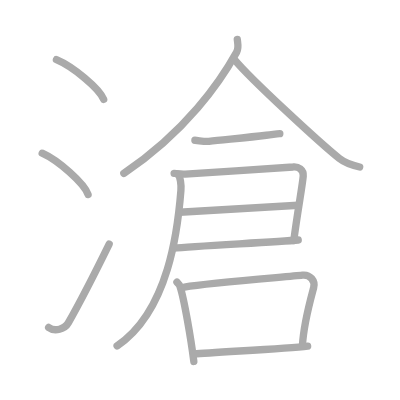
t = 0.00 s
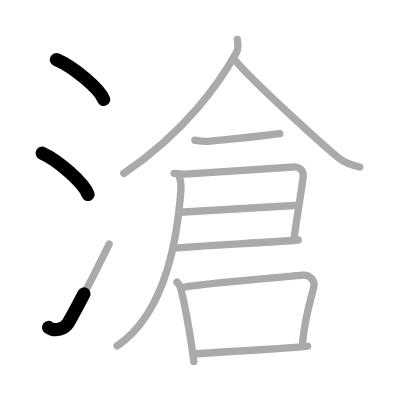
t = 2.50 s
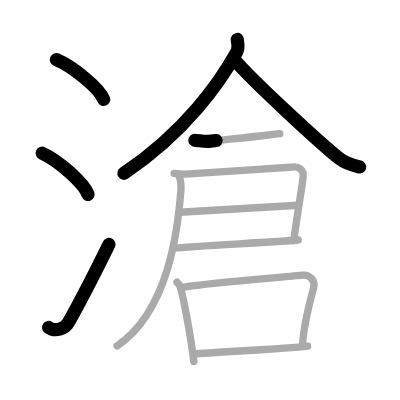
t = 5.25 s
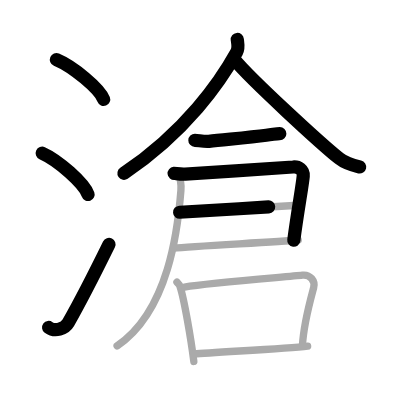
t = 7.75 s
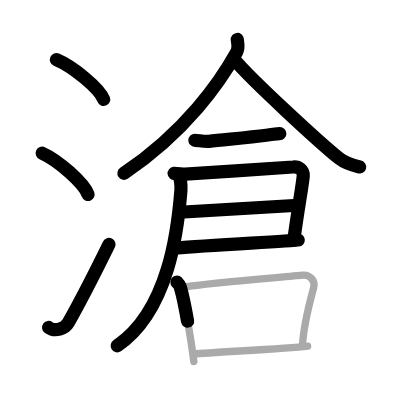
t = 10.50 s
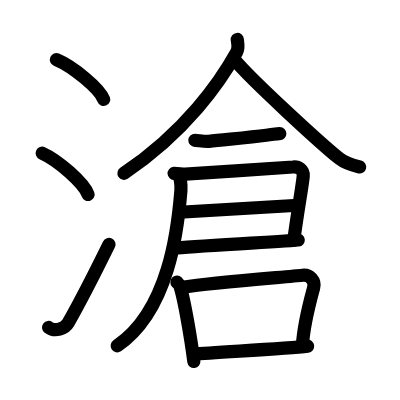
t = 13.00 s

The animated SVG that drew these frames (rendered in a browser with its animation timeline set to each time). Animation: 13 SMIL elements (animate=13); one cycle of 13.00 s.

<?xml version="1.0" standalone="no"?>
<!DOCTYPE svg PUBLIC "-//W3C//DTD SVG 1.1//EN"   "http://www.w3.org/Graphics/SVG/1.1/DTD/svg11.dtd">
<svg width="400px" height="400px"  version="1.1" xmlns="http://www.w3.org/2000/svg">
  <defs>
    <marker id="Triangle" viewBox="0 0 10 10" refX="0" refY="5" markerUnits="strokeWidth" markerWidth="3" style="stroke-opacity:0%;fill:#aaaaaa;" markerHeight="2" orient="auto">
      <path d="M 0 0 L 10 5 L 0 10 z" />
    </marker>
    
    <marker id="Arrow" viewBox="0 0 10 10" refX="5" refY="5" markerUnits="strokeWidth" markerWidth="1.8" style="stroke-opacity:0%;fill:#770000;" markerHeight="2" orient="auto">
      <path d="M 0 4 L 6 4 L 4 1 L 10 5 L 4 9 L 6 6 L 0 6 z" />
        <circle cx="5" cy="5" r="5" />
      </marker>
    
    <marker id="TriangleRed" viewBox="0 0 10 10" refX="0" refY="5" markerUnits="strokeWidth" markerWidth="3" style="stroke-opacity:0%;fill:#CC0000;" markerHeight="2" orient="auto">
      <path d="M 0 0 L 10 5 L 0 10 z" />
    </marker>
    
    <marker id="ArrowRed" viewBox="0 0 10 10" refX="5" refY="5" markerUnits="strokeWidth" markerWidth="1.8" style="stroke-opacity:0%;fill:#CC0000;" markerHeight="2" orient="auto">
      <path d="M 0 4 L 6 4 L 4 1 L 10 5 L 4 9 L 6 6 L 0 6 z" />
        <circle cx="5" cy="5" r="5" />
      </marker>
    
  </defs>
  
  <path style="fill:#ffffff; fill-opacity:100%; fill-rule:evenodd; stroke-width:0;" d="M 0 0 L 400px 0 L 400px 400px L 0 400px L 0 0" />

  <g transform="scale(3.6697247706422 3.6697247706422)">
<path style="fill:none; fill-opacity:0%; fill-rule:evenodd; stroke:#aaaaaa; stroke-opacity:100%; stroke-width: 1.5pt; stroke-linejoin:round; stroke-linecap:round;" d="M15.38 16.25c4.54 1.91 11.73 7.87 12.87 10.84"></path>
<path style="fill:none; fill-opacity:0%; fill-rule:evenodd; stroke:#aaaaaa; stroke-opacity:100%; stroke-width: 1.5pt; stroke-linejoin:round; stroke-linecap:round;" d="M11.5 41.75C15.91 43.73 22.9 49.91 24 53"></path>
<path style="fill:none; fill-opacity:0%; fill-rule:evenodd; stroke:#aaaaaa; stroke-opacity:100%; stroke-width: 1.5pt; stroke-linejoin:round; stroke-linecap:round;" d="M13.25 89.23c1.71 1.27 4.42 0.41 5.36-1.25C22 82 26.89 72.33 29.75 66.5"></path>
<path style="fill:none; fill-opacity:0%; fill-rule:evenodd; stroke:#aaaaaa; stroke-opacity:100%; stroke-width: 1.5pt; stroke-linejoin:round; stroke-linecap:round;" d="M64.66 10.75c0.09 0.86 0.47 2.29-0.17 3.45c-4.44 8.02-13.76 21.58-30.74 33.05"></path>
<path style="fill:none; fill-opacity:0%; fill-rule:evenodd; stroke:#aaaaaa; stroke-opacity:100%; stroke-width: 1.5pt; stroke-linejoin:round; stroke-linecap:round;" d="M63.89 16.25c4.53 5.49 23.55 22.9 28.55 26.92c1.7 1.36 3.87 1.95 5.57 2.33"></path>
<path style="fill:none; fill-opacity:0%; fill-rule:evenodd; stroke:#aaaaaa; stroke-opacity:100%; stroke-width: 1.5pt; stroke-linejoin:round; stroke-linecap:round;" d="M53.11 38.23c0.89 0.02 2.62 0.42 3.82 0.28c4.08-0.46 10.7-1.04 15.63-1.65c2.13-0.26 2.76-0.44 3.69-0.44"></path>
<path style="fill:none; fill-opacity:0%; fill-rule:evenodd; stroke:#aaaaaa; stroke-opacity:100%; stroke-width: 1.5pt; stroke-linejoin:round; stroke-linecap:round;" d="M47.45 47.26c0.31-0.03 1.72 0.26 3.04 0.17c6.76-0.44 27.98-1.78 29.38-1.93c1.4-0.15 2.91 0.74 2.76 2.5c-0.25 2.78-1.51 9.37-2.58 17.57"></path>
<path style="fill:none; fill-opacity:0%; fill-rule:evenodd; stroke:#aaaaaa; stroke-opacity:100%; stroke-width: 1.5pt; stroke-linejoin:round; stroke-linecap:round;" d="M48.95 57.84c2.48-0.1 29.53-1.8 32.33-1.91"></path>
<path style="fill:none; fill-opacity:0%; fill-rule:evenodd; stroke:#aaaaaa; stroke-opacity:100%; stroke-width: 1.5pt; stroke-linejoin:round; stroke-linecap:round;" d="M47.36 67.63c5.11-0.6 27.57-1.63 33.91-2.23"></path>
<path style="fill:none; fill-opacity:0%; fill-rule:evenodd; stroke:#aaaaaa; stroke-opacity:100%; stroke-width: 1.5pt; stroke-linejoin:round; stroke-linecap:round;" d="M48.52 47.5c0.61 0.72 0.9 2.81 0.78 4.38c-0.82 10.32-3.21 32.77-17.39 42.37"></path>
<path style="fill:none; fill-opacity:0%; fill-rule:evenodd; stroke:#aaaaaa; stroke-opacity:100%; stroke-width: 1.5pt; stroke-linejoin:round; stroke-linecap:round;" d="M48.21 76.88c0.33 0.35 0.67 0.63 0.81 1.07c1.15 3.43 3.02 14.39 3.8 20.55"></path>
<path style="fill:none; fill-opacity:0%; fill-rule:evenodd; stroke:#aaaaaa; stroke-opacity:100%; stroke-width: 1.5pt; stroke-linejoin:round; stroke-linecap:round;" d="M50.27 78.21c7.16-1.21 28.27-2.78 32.14-3.22c2.08-0.24 3.58 1.51 3.06 3.44c-1.15 4.27-2.73 9.82-3.07 15.89"></path>
<path style="fill:none; fill-opacity:0%; fill-rule:evenodd; stroke:#aaaaaa; stroke-opacity:100%; stroke-width: 1.5pt; stroke-linejoin:round; stroke-linecap:round;" d="M52.99 96.49c4.55-0.51 24.6-1.39 30.84-2.17"></path>

<path style="fill:none; fill-opacity:0%; fill-rule:evenodd; stroke:#000000; stroke-opacity:100%; stroke-width: 2.7pt; stroke-linejoin:round; stroke-linecap:round;" d="M15.38 16.25c4.54 1.91 11.73 7.87 12.87 10.84" pathLength="100" stroke-dashoffset="100" stroke-dasharray="100 105"><animate id="dashAnim1" attributeName="stroke-dashoffset" from="100" to="0" dur="1s" calcMode="linear" fill="freeze"/></path>
<path style="fill:none; fill-opacity:0%; fill-rule:evenodd; stroke:#000000; stroke-opacity:100%; stroke-width: 2.7pt; stroke-linejoin:round; stroke-linecap:round;" d="M11.5 41.75C15.91 43.73 22.9 49.91 24 53" pathLength="100" stroke-dashoffset="100" stroke-dasharray="100 105"><animate id="dashAnim2" attributeName="stroke-dashoffset" from="100" to="0" dur="1s" calcMode="linear" begin="dashAnim1.end" fill="freeze"/></path>
<path style="fill:none; fill-opacity:0%; fill-rule:evenodd; stroke:#000000; stroke-opacity:100%; stroke-width: 2.7pt; stroke-linejoin:round; stroke-linecap:round;" d="M13.25 89.23c1.71 1.27 4.42 0.41 5.36-1.25C22 82 26.89 72.33 29.75 66.5" pathLength="100" stroke-dashoffset="100" stroke-dasharray="100 105"><animate id="dashAnim3" attributeName="stroke-dashoffset" from="100" to="0" dur="1s" calcMode="linear" begin="dashAnim2.end" fill="freeze"/></path>
<path style="fill:none; fill-opacity:0%; fill-rule:evenodd; stroke:#000000; stroke-opacity:100%; stroke-width: 2.7pt; stroke-linejoin:round; stroke-linecap:round;" d="M64.66 10.75c0.09 0.86 0.47 2.29-0.17 3.45c-4.44 8.02-13.76 21.58-30.74 33.05" pathLength="100" stroke-dashoffset="100" stroke-dasharray="100 105"><animate id="dashAnim4" attributeName="stroke-dashoffset" from="100" to="0" dur="1s" calcMode="linear" begin="dashAnim3.end" fill="freeze"/></path>
<path style="fill:none; fill-opacity:0%; fill-rule:evenodd; stroke:#000000; stroke-opacity:100%; stroke-width: 2.7pt; stroke-linejoin:round; stroke-linecap:round;" d="M63.89 16.25c4.53 5.49 23.55 22.9 28.55 26.92c1.7 1.36 3.87 1.95 5.57 2.33" pathLength="100" stroke-dashoffset="100" stroke-dasharray="100 105"><animate id="dashAnim5" attributeName="stroke-dashoffset" from="100" to="0" dur="1s" calcMode="linear" begin="dashAnim4.end" fill="freeze"/></path>
<path style="fill:none; fill-opacity:0%; fill-rule:evenodd; stroke:#000000; stroke-opacity:100%; stroke-width: 2.7pt; stroke-linejoin:round; stroke-linecap:round;" d="M53.11 38.23c0.89 0.02 2.62 0.42 3.82 0.28c4.08-0.46 10.7-1.04 15.63-1.65c2.13-0.26 2.76-0.44 3.69-0.44" pathLength="100" stroke-dashoffset="100" stroke-dasharray="100 105"><animate id="dashAnim6" attributeName="stroke-dashoffset" from="100" to="0" dur="1s" calcMode="linear" begin="dashAnim5.end" fill="freeze"/></path>
<path style="fill:none; fill-opacity:0%; fill-rule:evenodd; stroke:#000000; stroke-opacity:100%; stroke-width: 2.7pt; stroke-linejoin:round; stroke-linecap:round;" d="M47.45 47.26c0.31-0.03 1.72 0.26 3.04 0.17c6.76-0.44 27.98-1.78 29.38-1.93c1.4-0.15 2.91 0.74 2.76 2.5c-0.25 2.78-1.51 9.37-2.58 17.57" pathLength="100" stroke-dashoffset="100" stroke-dasharray="100 105"><animate id="dashAnim7" attributeName="stroke-dashoffset" from="100" to="0" dur="1s" calcMode="linear" begin="dashAnim6.end" fill="freeze"/></path>
<path style="fill:none; fill-opacity:0%; fill-rule:evenodd; stroke:#000000; stroke-opacity:100%; stroke-width: 2.7pt; stroke-linejoin:round; stroke-linecap:round;" d="M48.95 57.84c2.48-0.1 29.53-1.8 32.33-1.91" pathLength="100" stroke-dashoffset="100" stroke-dasharray="100 105"><animate id="dashAnim8" attributeName="stroke-dashoffset" from="100" to="0" dur="1s" calcMode="linear" begin="dashAnim7.end" fill="freeze"/></path>
<path style="fill:none; fill-opacity:0%; fill-rule:evenodd; stroke:#000000; stroke-opacity:100%; stroke-width: 2.7pt; stroke-linejoin:round; stroke-linecap:round;" d="M47.36 67.63c5.11-0.6 27.57-1.63 33.91-2.23" pathLength="100" stroke-dashoffset="100" stroke-dasharray="100 105"><animate id="dashAnim9" attributeName="stroke-dashoffset" from="100" to="0" dur="1s" calcMode="linear" begin="dashAnim8.end" fill="freeze"/></path>
<path style="fill:none; fill-opacity:0%; fill-rule:evenodd; stroke:#000000; stroke-opacity:100%; stroke-width: 2.7pt; stroke-linejoin:round; stroke-linecap:round;" d="M48.52 47.5c0.61 0.72 0.9 2.81 0.78 4.38c-0.82 10.32-3.21 32.77-17.39 42.37" pathLength="100" stroke-dashoffset="100" stroke-dasharray="100 105"><animate id="dashAnim10" attributeName="stroke-dashoffset" from="100" to="0" dur="1s" calcMode="linear" begin="dashAnim9.end" fill="freeze"/></path>
<path style="fill:none; fill-opacity:0%; fill-rule:evenodd; stroke:#000000; stroke-opacity:100%; stroke-width: 2.7pt; stroke-linejoin:round; stroke-linecap:round;" d="M48.21 76.88c0.33 0.35 0.67 0.63 0.81 1.07c1.15 3.43 3.02 14.39 3.8 20.55" pathLength="100" stroke-dashoffset="100" stroke-dasharray="100 105"><animate id="dashAnim11" attributeName="stroke-dashoffset" from="100" to="0" dur="1s" calcMode="linear" begin="dashAnim10.end" fill="freeze"/></path>
<path style="fill:none; fill-opacity:0%; fill-rule:evenodd; stroke:#000000; stroke-opacity:100%; stroke-width: 2.7pt; stroke-linejoin:round; stroke-linecap:round;" d="M50.27 78.21c7.16-1.21 28.27-2.78 32.14-3.22c2.08-0.24 3.58 1.51 3.06 3.44c-1.15 4.27-2.73 9.82-3.07 15.89" pathLength="100" stroke-dashoffset="100" stroke-dasharray="100 105"><animate id="dashAnim12" attributeName="stroke-dashoffset" from="100" to="0" dur="1s" calcMode="linear" begin="dashAnim11.end" fill="freeze"/></path>
<path style="fill:none; fill-opacity:0%; fill-rule:evenodd; stroke:#000000; stroke-opacity:100%; stroke-width: 2.7pt; stroke-linejoin:round; stroke-linecap:round;" d="M52.99 96.49c4.55-0.51 24.6-1.39 30.84-2.17" pathLength="100" stroke-dashoffset="100" stroke-dasharray="100 105"><animate id="dashAnim13" attributeName="stroke-dashoffset" from="100" to="0" dur="1s" calcMode="linear" begin="dashAnim12.end" fill="freeze"/></path>

</g>

</svg>  
          
